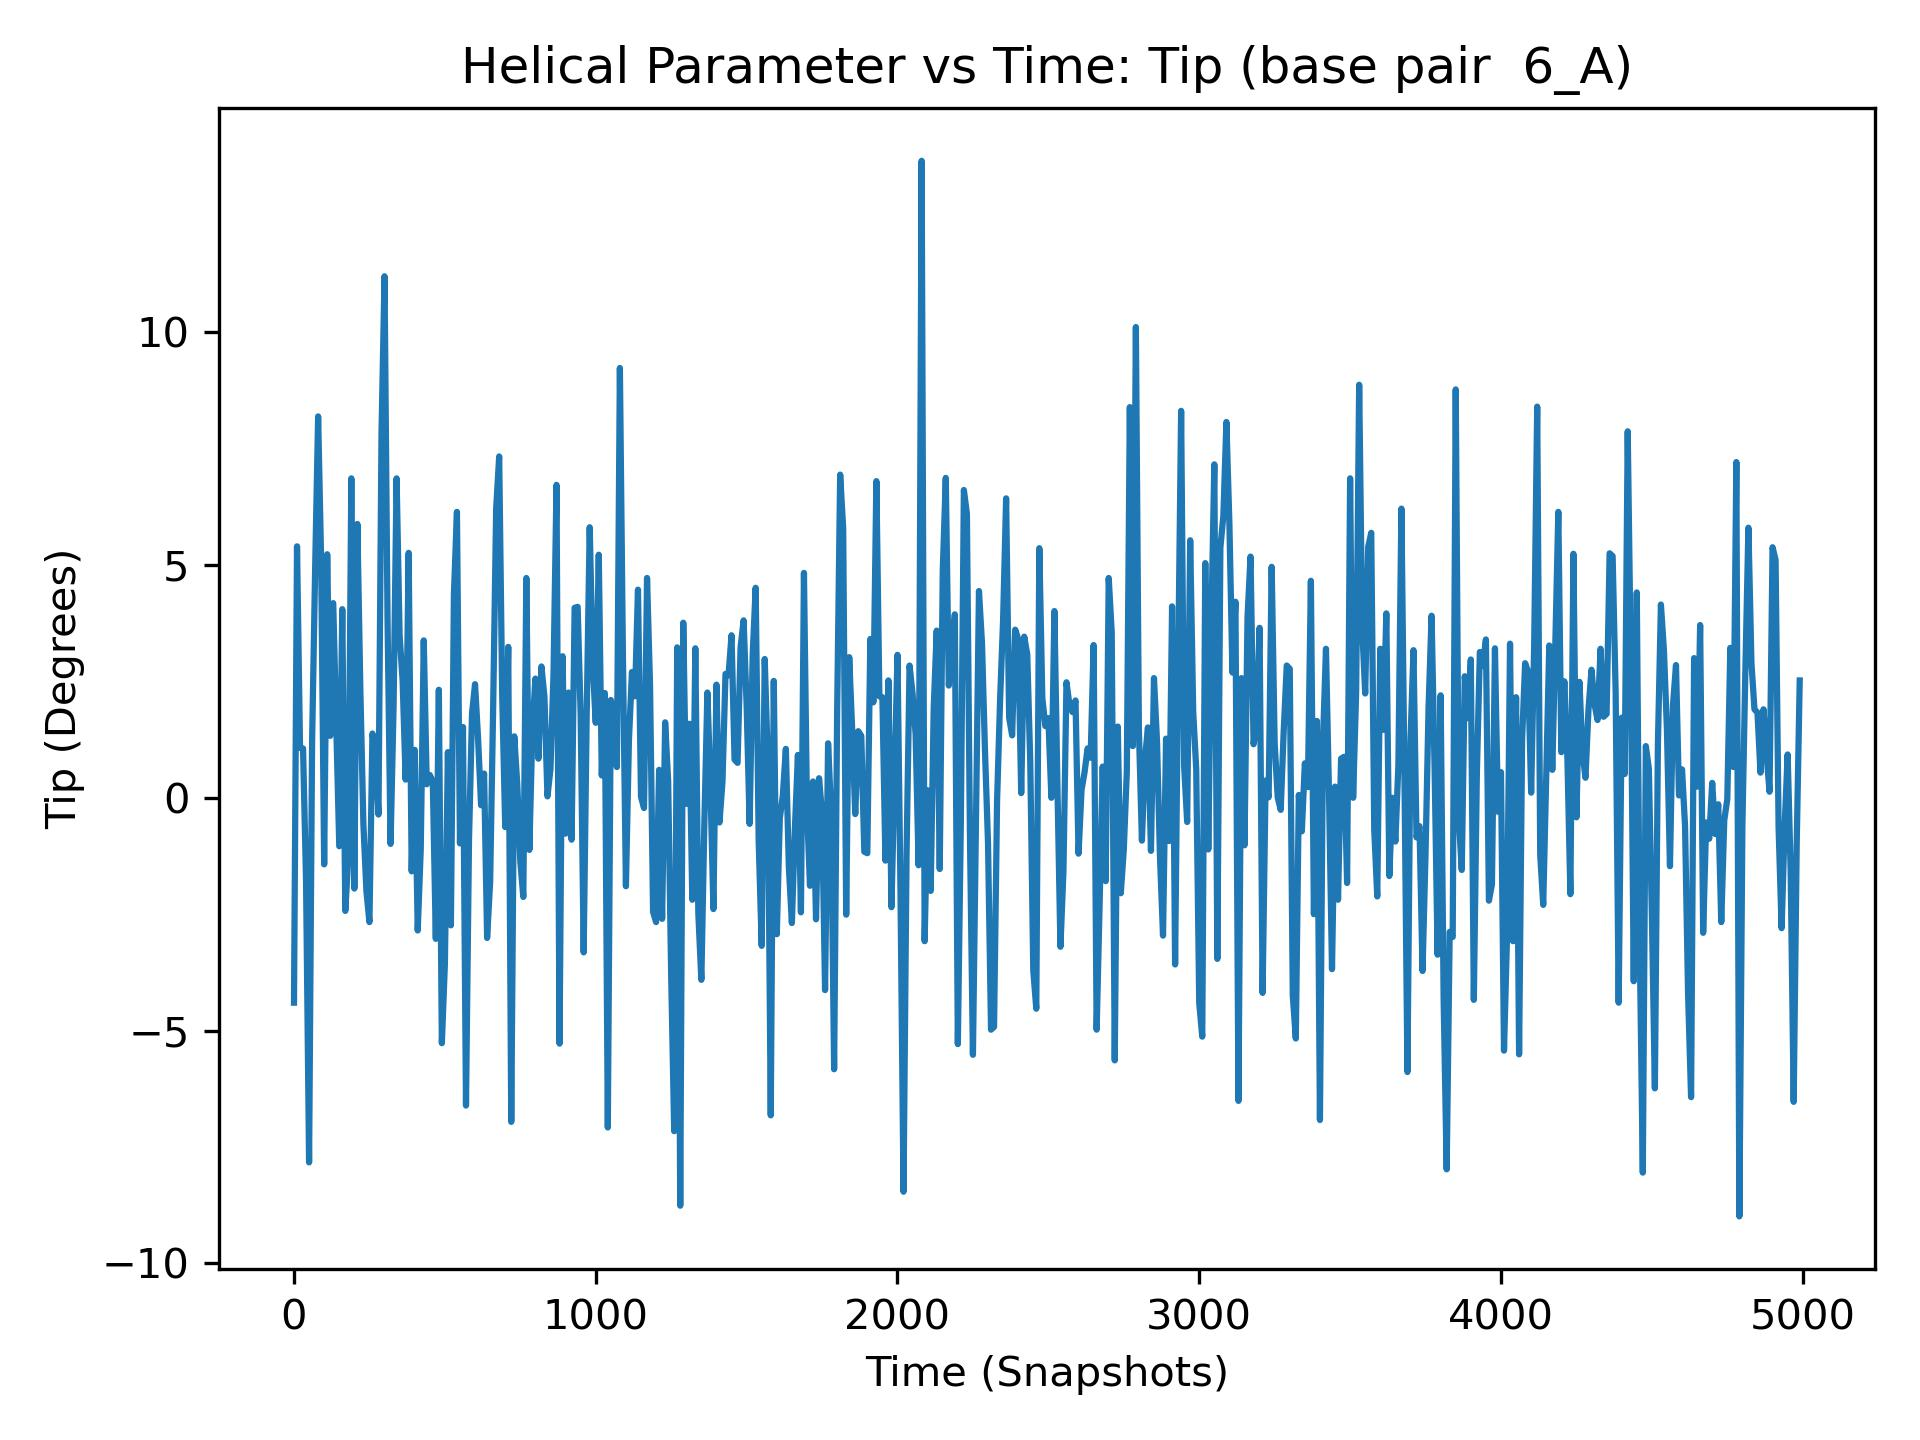

Source data for this figure (header and first rows):
, 6_A
0, -4.4
1, 5.38
2, -3.67
3, 1.47
4, 1.23
5, 4.06
6, 2.05
7, 1.26
8, -3.21
9, -5.94
10, 5.4
11, 3.75
12, -0.87
13, 3.23
14, -1.04
15, 3.96
16, -0.17
17, 1.0
18, -3.04
19, -3.41
20, 1.07
21, -3.05
22, -6.89
23, -0.19
24, 1.13
25, 3.34
26, -3.57
27, 2.56
28, 3.26
29, -0.3
30, 1.06
31, -2.05
32, 2.28
33, 1.52
34, -0.1
35, 0.57
36, 2.53
37, -5.03
38, 0.33
39, 3.65
40, -1.8
41, 2.17
42, -5.72
43, 4.09
44, 5.23
45, 1.5
46, -4.25
47, 4.71
48, -1.85
49, 1.55
50, -7.83
51, -2.33
52, -0.35
53, 6.71
54, 5.1
55, 4.25
56, 1.31
57, -3.79
58, 1.98
59, 0.41
... 4,940 more rows
